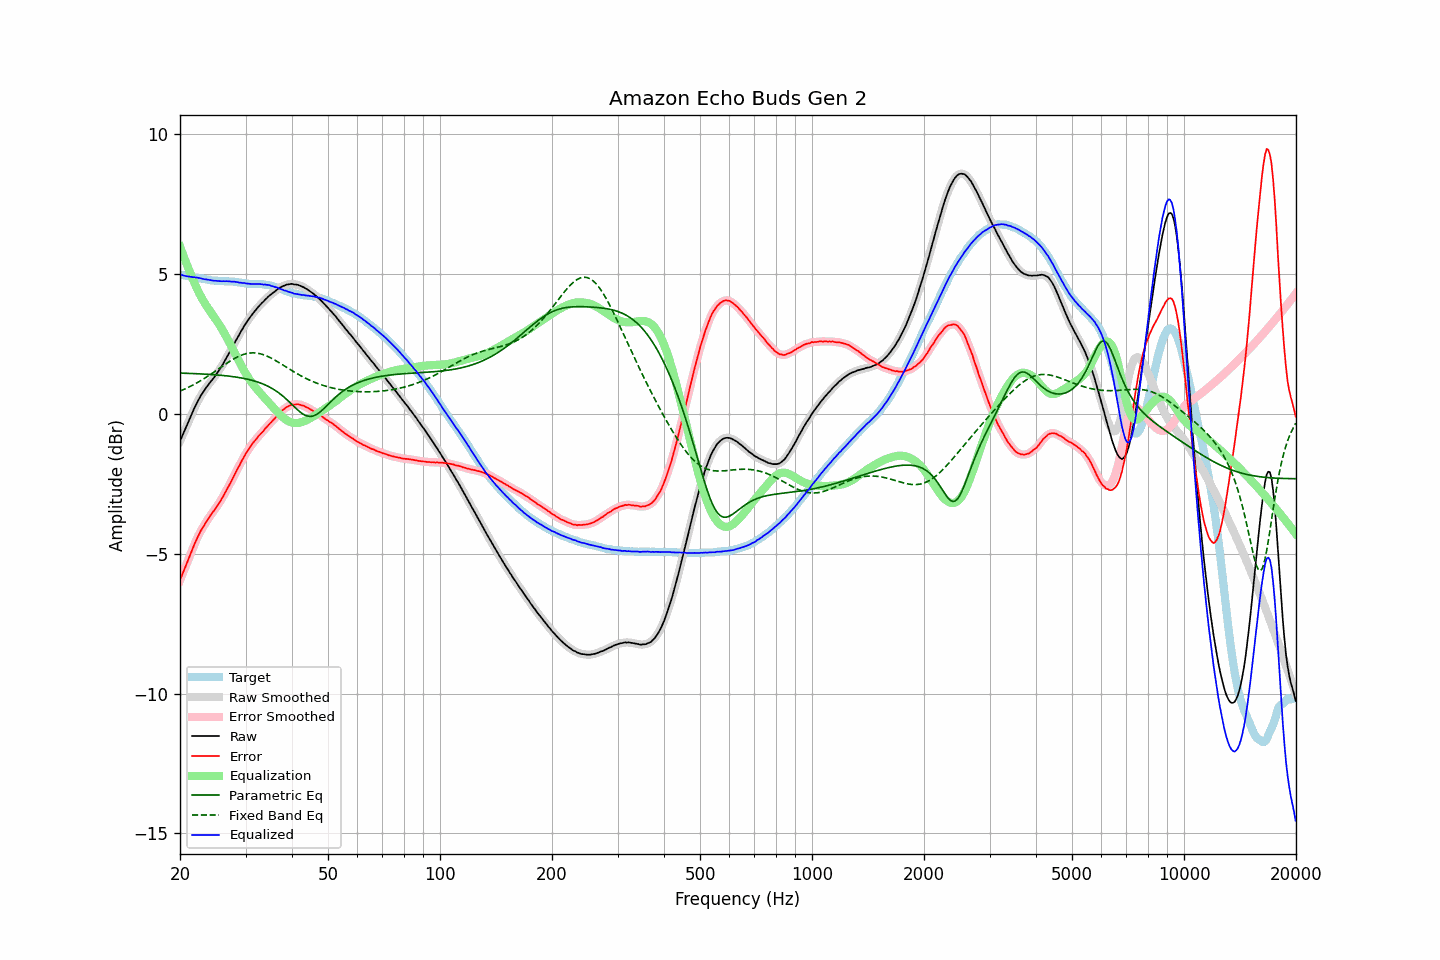

Data behind this chart, as committed beside it:
frequency, raw, error, smoothed, error_smoothed, equalization, parametric_eq, fixed_band_eq, equalized_raw, equalized_smoothed, target
20.00, -0.98, -5.95, -0.98, -5.95, 5.97, 1.45, 0.81, 4.99, 4.99, 4.97
20.20, -0.85, -5.81, -0.85, -5.81, 5.81, 1.45, 0.83, 4.96, 4.96, 4.96
20.40, -0.72, -5.67, -0.72, -5.67, 5.66, 1.45, 0.86, 4.94, 4.94, 4.95
20.61, -0.59, -5.52, -0.59, -5.52, 5.51, 1.44, 0.88, 4.93, 4.93, 4.94
20.81, -0.45, -5.38, -0.45, -5.38, 5.36, 1.44, 0.91, 4.91, 4.91, 4.93
21.02, -0.31, -5.23, -0.31, -5.23, 5.22, 1.44, 0.94, 4.91, 4.91, 4.92
21.23, -0.18, -5.09, -0.18, -5.09, 5.08, 1.44, 0.96, 4.90, 4.90, 4.90
21.44, -0.05, -4.94, -0.05, -4.94, 4.94, 1.44, 0.99, 4.89, 4.89, 4.89
21.66, 0.08, -4.81, 0.08, -4.80, 4.80, 1.43, 1.02, 4.88, 4.88, 4.88
21.87, 0.21, -4.66, 0.21, -4.66, 4.67, 1.43, 1.05, 4.88, 4.87, 4.87
22.09, 0.33, -4.53, 0.33, -4.53, 4.54, 1.43, 1.08, 4.87, 4.86, 4.86
22.31, 0.44, -4.41, 0.44, -4.41, 4.42, 1.43, 1.12, 4.85, 4.86, 4.85
22.54, 0.55, -4.29, 0.55, -4.29, 4.30, 1.42, 1.15, 4.85, 4.85, 4.84
22.76, 0.65, -4.18, 0.64, -4.19, 4.19, 1.42, 1.18, 4.84, 4.83, 4.83
22.99, 0.74, -4.09, 0.74, -4.09, 4.09, 1.42, 1.22, 4.82, 4.82, 4.83
23.22, 0.82, -4.00, 0.82, -3.99, 3.99, 1.41, 1.25, 4.80, 4.81, 4.81
23.45, 0.91, -3.90, 0.90, -3.90, 3.89, 1.41, 1.29, 4.80, 4.80, 4.80
23.69, 0.99, -3.81, 0.98, -3.81, 3.81, 1.41, 1.33, 4.79, 4.79, 4.79
23.92, 1.06, -3.72, 1.06, -3.72, 3.72, 1.40, 1.37, 4.78, 4.78, 4.78
24.16, 1.14, -3.63, 1.13, -3.63, 3.64, 1.40, 1.40, 4.78, 4.77, 4.77
24.40, 1.21, -3.55, 1.21, -3.55, 3.56, 1.40, 1.44, 4.76, 4.76, 4.76
24.65, 1.28, -3.48, 1.28, -3.47, 3.47, 1.39, 1.48, 4.75, 4.76, 4.76
24.89, 1.36, -3.40, 1.36, -3.40, 3.39, 1.39, 1.52, 4.75, 4.75, 4.75
25.14, 1.44, -3.31, 1.44, -3.31, 3.31, 1.38, 1.56, 4.75, 4.74, 4.75
25.39, 1.52, -3.22, 1.52, -3.22, 3.22, 1.38, 1.60, 4.74, 4.74, 4.74
25.65, 1.61, -3.13, 1.61, -3.13, 3.13, 1.37, 1.64, 4.74, 4.74, 4.74
25.91, 1.70, -3.04, 1.70, -3.04, 3.03, 1.37, 1.68, 4.73, 4.73, 4.74
26.16, 1.80, -2.94, 1.80, -2.94, 2.94, 1.36, 1.72, 4.74, 4.73, 4.74
26.43, 1.90, -2.84, 1.90, -2.83, 2.83, 1.36, 1.76, 4.73, 4.73, 4.73
26.69, 2.01, -2.72, 2.00, -2.73, 2.73, 1.35, 1.80, 4.74, 4.73, 4.73
26.96, 2.11, -2.62, 2.11, -2.62, 2.62, 1.34, 1.84, 4.73, 4.73, 4.73
27.23, 2.22, -2.51, 2.21, -2.51, 2.51, 1.34, 1.87, 4.73, 4.73, 4.73
27.50, 2.32, -2.41, 2.32, -2.40, 2.40, 1.33, 1.91, 4.72, 4.72, 4.72
27.77, 2.43, -2.29, 2.43, -2.29, 2.29, 1.32, 1.94, 4.72, 4.72, 4.72
28.05, 2.54, -2.17, 2.54, -2.18, 2.18, 1.32, 1.98, 4.72, 4.71, 4.71
28.33, 2.64, -2.07, 2.64, -2.06, 2.07, 1.31, 2.01, 4.70, 4.71, 4.71
28.62, 2.75, -1.95, 2.74, -1.95, 1.95, 1.30, 2.04, 4.70, 4.70, 4.69
28.90, 2.84, -1.85, 2.84, -1.85, 1.84, 1.29, 2.06, 4.68, 4.68, 4.69
29.19, 2.95, -1.73, 2.94, -1.73, 1.73, 1.28, 2.09, 4.68, 4.68, 4.68
29.48, 3.04, -1.63, 3.04, -1.63, 1.63, 1.27, 2.11, 4.67, 4.67, 4.67
29.78, 3.15, -1.52, 3.14, -1.52, 1.52, 1.26, 2.13, 4.67, 4.66, 4.66
30.08, 3.23, -1.42, 3.23, -1.42, 1.43, 1.24, 2.14, 4.65, 4.66, 4.65
30.38, 3.32, -1.33, 3.32, -1.33, 1.33, 1.23, 2.15, 4.65, 4.65, 4.65
30.68, 3.40, -1.24, 3.40, -1.24, 1.24, 1.22, 2.16, 4.64, 4.64, 4.64
30.99, 3.48, -1.16, 3.48, -1.16, 1.16, 1.20, 2.17, 4.64, 4.64, 4.64
31.30, 3.56, -1.08, 3.55, -1.08, 1.08, 1.19, 2.17, 4.64, 4.63, 4.63
31.61, 3.63, -1.00, 3.63, -1.01, 1.01, 1.17, 2.17, 4.63, 4.63, 4.63
31.93, 3.70, -0.94, 3.70, -0.93, 0.93, 1.16, 2.17, 4.63, 4.63, 4.64
32.24, 3.77, -0.86, 3.77, -0.86, 0.87, 1.14, 2.16, 4.63, 4.63, 4.63
32.57, 3.84, -0.79, 3.84, -0.80, 0.80, 1.12, 2.15, 4.64, 4.63, 4.63
32.89, 3.90, -0.74, 3.90, -0.73, 0.73, 1.10, 2.14, 4.63, 4.63, 4.63
33.22, 3.96, -0.67, 3.96, -0.67, 0.67, 1.08, 2.12, 4.62, 4.62, 4.63
33.55, 4.01, -0.62, 4.01, -0.61, 0.60, 1.05, 2.10, 4.61, 4.62, 4.62
33.89, 4.08, -0.53, 4.07, -0.54, 0.54, 1.03, 2.08, 4.62, 4.61, 4.61
34.23, 4.13, -0.48, 4.13, -0.47, 0.48, 1.00, 2.06, 4.60, 4.61, 4.60
34.57, 4.19, -0.41, 4.19, -0.41, 0.41, 0.97, 2.03, 4.60, 4.60, 4.60
34.92, 4.24, -0.35, 4.23, -0.35, 0.35, 0.94, 2.01, 4.59, 4.58, 4.58
35.27, 4.28, -0.29, 4.28, -0.29, 0.28, 0.91, 1.98, 4.56, 4.57, 4.57
35.62, 4.33, -0.22, 4.33, -0.23, 0.22, 0.88, 1.95, 4.55, 4.55, 4.55
35.97, 4.37, -0.17, 4.37, -0.16, 0.16, 0.84, 1.91, 4.53, 4.53, 4.53
... 635 more rows
